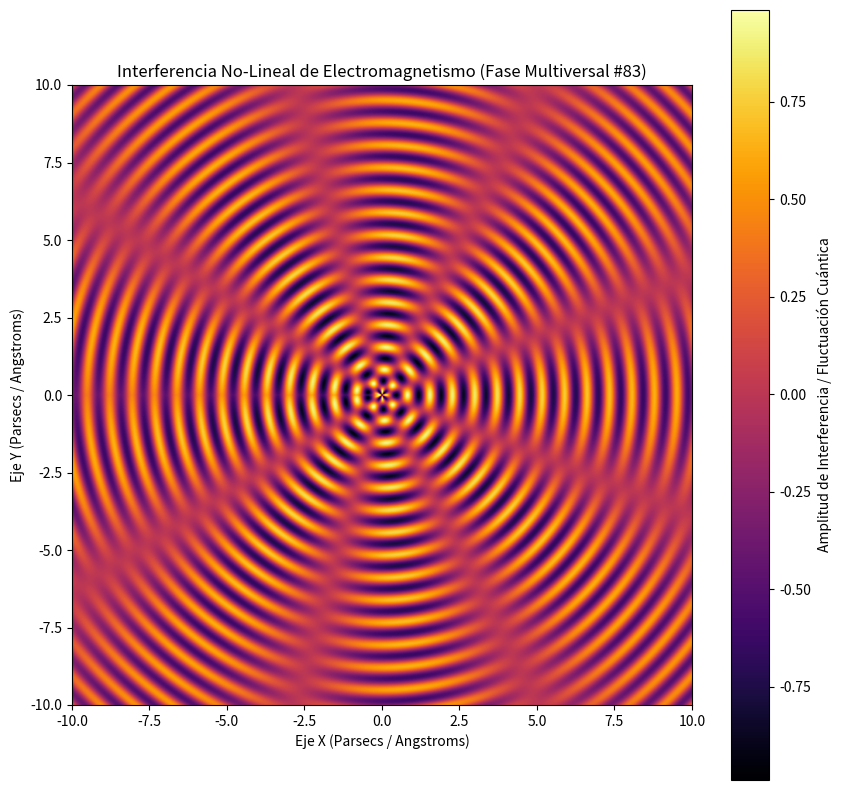

This chart was generated by the following Python code:
%matplotlib inline
# Simulación Multiversal: Electromagnetismo - Variante 83
import numpy as np
import matplotlib.pyplot as plt

# Parámetros Físicos No-Lineales
omega_1 = 8.665
omega_2 = 4.266
lambda_decay = 0.052
phase_shift = 0.71

x = np.linspace(-10, 10, 800)
y = np.linspace(-10, 10, 800)
X, Y = np.meshgrid(x, y)

# Dinámica de Fluidos / Campos Tensor-Escalares (Fase Multiversal)
R = np.sqrt(X**2 + Y**2) + 1e-5
Z = (np.sin(omega_1 * R + phase_shift) * np.cos(omega_2 * np.arctan2(Y, X))) * np.exp(-lambda_decay * R)

plt.figure(figsize=(10, 10))
plt.imshow(Z, cmap='inferno', extent=[-10, 10, -10, 10], origin='lower')
plt.colorbar(label='Amplitud de Interferencia / Fluctuación Cuántica')
plt.title(r'Interferencia No-Lineal de Electromagnetismo (Fase Multiversal #83)')
plt.xlabel('Eje X (Parsecs / Angstroms)')
plt.ylabel('Eje Y (Parsecs / Angstroms)')
plt.show()
